Run: headless pygame with SDL's dummy video driver; simulated clock (each Clock.tick advances the game by its frame time, no real sleeping); random seed 0; keys injected as events and as key.get_pressed() state; no mouse input.
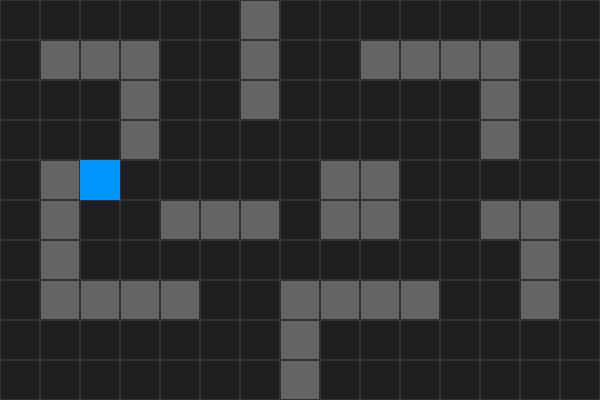
Frame 1 of 4 · flips 1–60 · no input
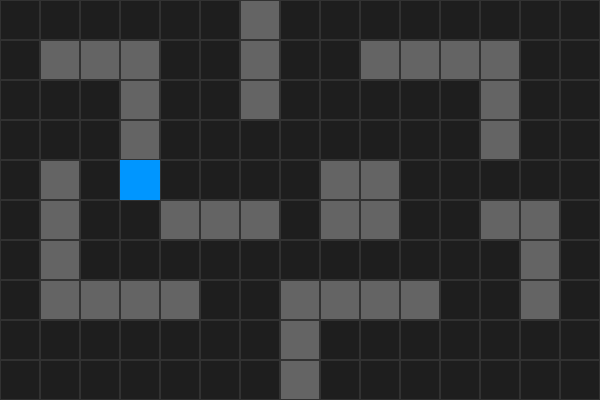
Frame 2 of 4 · flips 61–180 · tapped SPACE, RETURN · held RIGHT (→), D
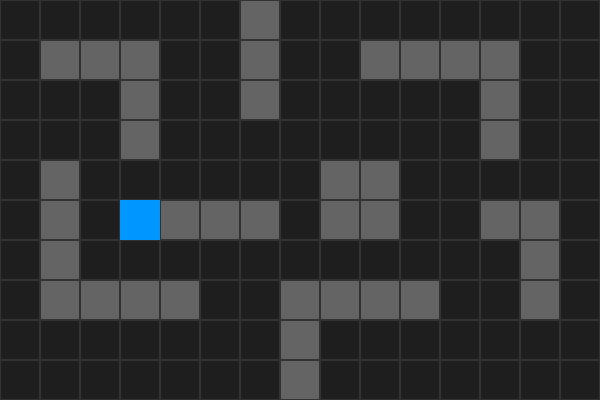
Frame 3 of 4 · flips 181–300 · held DOWN (↓), S
Frame 4 of 4 · flips 301–420 · held LEFT (←), A, UP (↑), W · screen same as frame 1, image omitted

The pygame program that drew these frames:

import pygame
import sys

# --- 1. Settings & Configuration ---
TILE_SIZE = 40
GRID_WIDTH = 15
GRID_HEIGHT = 10

# Colors (RGB)
BG_COLOR = (30, 30, 30)
WALL_COLOR = (100, 100, 100)
PLAYER_COLOR = (0, 150, 255)

# --- 2. The Logic Grid (The Brain) ---
# 0 = Empty Space, 1 = Wall
grid = [
    [0, 0, 0, 0, 0, 0, 1, 0, 0, 0, 0, 0, 0, 0, 0],
    [0, 1, 1, 1, 0, 0, 1, 0, 0, 1, 1, 1, 1, 0, 0],
    [0, 0, 0, 1, 0, 0, 1, 0, 0, 0, 0, 0, 1, 0, 0],
    [0, 0, 0, 1, 0, 0, 0, 0, 0, 0, 0, 0, 1, 0, 0],
    [0, 1, 0, 0, 0, 0, 0, 0, 1, 1, 0, 0, 0, 0, 0],
    [0, 1, 0, 0, 1, 1, 1, 0, 1, 1, 0, 0, 1, 1, 0],
    [0, 1, 0, 0, 0, 0, 0, 0, 0, 0, 0, 0, 0, 1, 0],
    [0, 1, 1, 1, 1, 0, 0, 1, 1, 1, 1, 0, 0, 1, 0],
    [0, 0, 0, 0, 0, 0, 0, 1, 0, 0, 0, 0, 0, 0, 0],
    [0, 0, 0, 0, 0, 0, 0, 1, 0, 0, 0, 0, 0, 0, 0]
]

# Player starting position [X (Column), Y (Row)]
player_pos = [2, 4]

# --- 3. Pygame Setup (The Eyes) ---
pygame.init()
screen = pygame.display.set_mode((GRID_WIDTH * TILE_SIZE, GRID_HEIGHT * TILE_SIZE))
pygame.display.set_caption("AI Project: Zombie Survival - Phase 0")
clock = pygame.time.Clock()

# --- 4. Main Game Loop ---
running = True
while running:
    # Handle Events (Keystrokes & Quitting)
    for event in pygame.event.get():
        if event.type == pygame.QUIT:
            running = False
            
        # Manual movement for testing the environment
        elif event.type == pygame.KEYDOWN:
            target_x, target_y = player_pos[0], player_pos[1]
            
            if event.key == pygame.K_UP:
                target_y -= 1
            elif event.key == pygame.K_DOWN:
                target_y += 1
            elif event.key == pygame.K_LEFT:
                target_x -= 1
            elif event.key == pygame.K_RIGHT:
                target_x += 1

            # Grid Boundary & Wall Collision Check
            if (0 <= target_x < GRID_WIDTH) and (0 <= target_y < GRID_HEIGHT):
                if grid[target_y][target_x] != 1: # If it's not a wall
                    player_pos = [target_x, target_y]

    # Draw Background
    screen.fill(BG_COLOR)

    # Draw the Grid and Walls
    for row in range(GRID_HEIGHT):
        for col in range(GRID_WIDTH):
            if grid[row][col] == 1:
                # Draw Wall
                rect = pygame.Rect(col * TILE_SIZE, row * TILE_SIZE, TILE_SIZE, TILE_SIZE)
                pygame.draw.rect(screen, WALL_COLOR, rect)
            
            # Optional: Draw faint grid lines to see the cells clearly
            line_rect = pygame.Rect(col * TILE_SIZE, row * TILE_SIZE, TILE_SIZE, TILE_SIZE)
            pygame.draw.rect(screen, (50, 50, 50), line_rect, 1)

    # Draw the Player
    player_rect = pygame.Rect(player_pos[0] * TILE_SIZE, player_pos[1] * TILE_SIZE, TILE_SIZE, TILE_SIZE)
    pygame.draw.rect(screen, PLAYER_COLOR, player_rect)

    # Update screen and lock frame rate
    pygame.display.flip()
    clock.tick(15) # 15 frames per second is plenty for a grid game

pygame.quit()
sys.exit()
